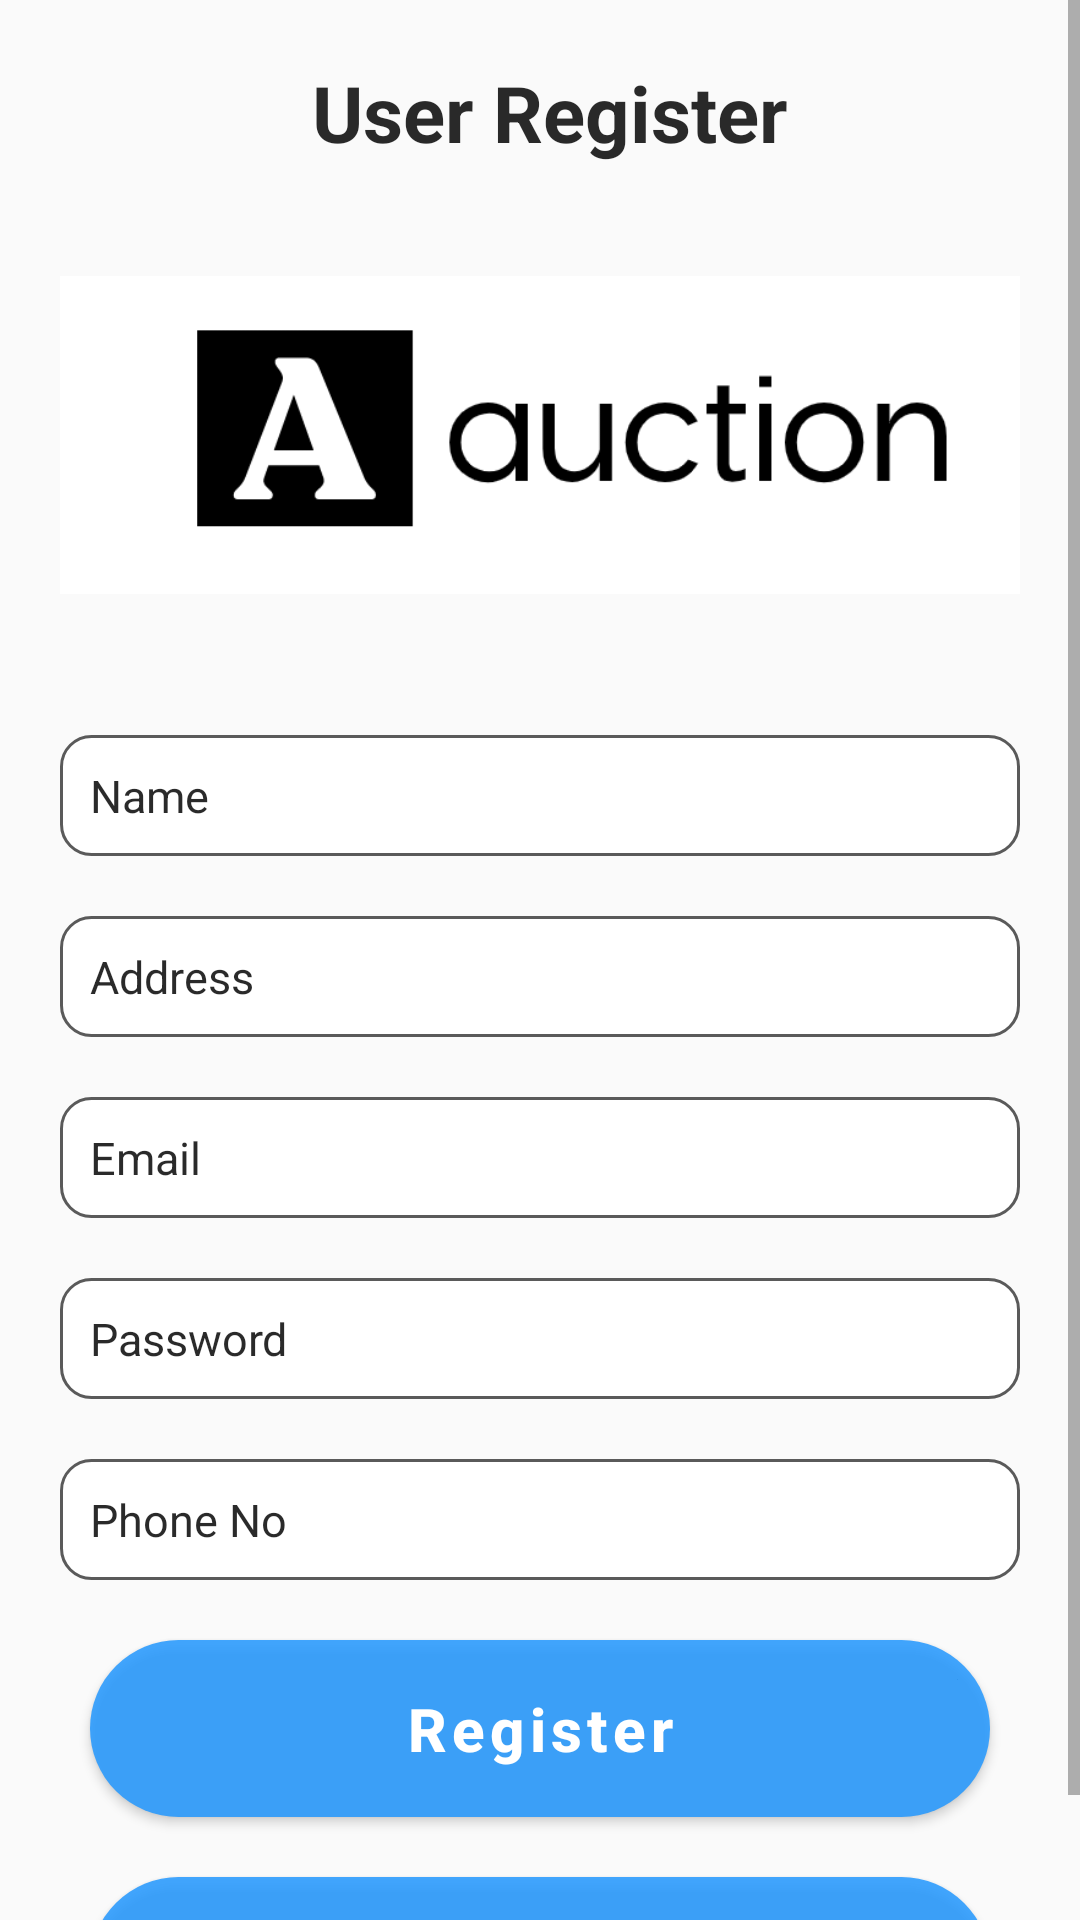

Here is an Android app screen rendered from its layout file. Give the layout XML and the strings, colors and styles it references.
<!-- AndroidManifest.xml: application theme Theme.AuctionApp -->
<!-- res/layout/activity_user_register.xml -->
<?xml version="1.0" encoding="utf-8"?>
<RelativeLayout xmlns:android="http://schemas.android.com/apk/res/android"
    xmlns:app="http://schemas.android.com/apk/res-auto"
    xmlns:tools="http://schemas.android.com/tools"
    android:layout_width="match_parent"
    android:background="@color/colorAccent"
    android:layout_height="match_parent"
    tools:context=".UserRegister">
    <com.airbnb.lottie.LottieAnimationView
        android:layout_width="match_parent"
        android:layout_height="match_parent"
        android:layout_gravity="center"
        android:layout_centerHorizontal="true"
        android:id="@+id/loading"
        app:lottie_fileName="loadinganimate.json"
        android:background="@color/colorAccent"
        android:visibility="gone"
        app:lottie_autoPlay="true"
        app:lottie_loop="true"></com.airbnb.lottie.LottieAnimationView>
    <ScrollView
        android:layout_width="match_parent"
        android:id="@+id/scrollable"
        android:layout_height="match_parent">
        <LinearLayout
            android:layout_margin="20dp"
            android:layout_width="match_parent"
            android:layout_height="wrap_content"
            android:orientation="vertical">
            <TextView
                android:text="User Register"
                android:textSize="26dp"
                android:gravity="center"
                android:textStyle="bold"
                android:textColor="@color/colorPrimaryblack"
                android:layout_marginLeft="7dp"
                android:layout_marginBottom="10dp"
                android:layout_width="match_parent"
                android:layout_height="wrap_content" />
            <ImageView
                android:layout_width="match_parent"
                android:src="@drawable/auction_logo"
                android:layout_height="160dp" />

            <EditText
                android:id="@+id/uName"
                android:layout_width="match_parent"
                android:layout_height="wrap_content"
                android:layout_marginTop="20dp"
                android:background="@drawable/custom_input"
                android:drawablePadding="10dp"
                android:ems="10"
                android:hint="Name"
                android:inputType="textEmailAddress"
                android:paddingStart="10dp"
                android:paddingTop="10dp"
                android:paddingEnd="10dp"
                android:paddingBottom="10dp"
                android:textColor="@color/colorPrimaryblack"
                android:textColorHint="@color/colorPrimaryblack"
                android:textSize="15sp"/>

            <EditText
                android:id="@+id/address"
                android:layout_width="match_parent"
                android:layout_height="wrap_content"
                android:ems="10"
                android:hint="Address"
                android:background="@drawable/custom_input"
                android:layout_marginTop="20dp"
                android:paddingStart="10dp"
                android:paddingEnd="10dp"
                android:paddingTop="10dp"
                android:paddingBottom="10dp"
                android:drawablePadding="10dp"
                android:textSize="15sp"
                android:inputType="textEmailAddress"
                android:textColor="@color/colorPrimaryblack"
                android:textColorHint="@color/colorPrimaryblack"/>

            <EditText
                android:id="@+id/email"
                android:layout_width="match_parent"
                android:layout_height="wrap_content"
                android:ems="10"
                android:hint="Email"
                android:background="@drawable/custom_input"
                android:layout_marginTop="20dp"
                android:paddingStart="10dp"
                android:paddingEnd="10dp"
                android:paddingTop="10dp"
                android:paddingBottom="10dp"
                android:drawablePadding="10dp"
                android:textSize="15sp"
                android:inputType="textEmailAddress"
                android:textColor="@color/colorPrimaryblack"
                android:textColorHint="@color/colorPrimaryblack"/>

            <EditText
                android:id="@+id/password"
                android:layout_width="match_parent"
                android:layout_height="wrap_content"
                android:ems="10"
                android:hint="Password"
                android:background="@drawable/custom_input"
                android:layout_marginTop="20dp"
                android:paddingStart="10dp"
                android:paddingEnd="10dp"
                android:paddingTop="10dp"
                android:paddingBottom="10dp"
                android:drawablePadding="10dp"
                android:textSize="15sp"
                android:inputType="textPassword"
                android:textColor="@color/colorPrimaryblack"
                android:textColorHint="@color/colorPrimaryblack"/>

            <EditText
                android:id="@+id/phoneNo"
                android:maxLength="10"
                android:layout_width="match_parent"
                android:layout_height="wrap_content"
                android:ems="10"
                android:hint="Phone No"
                android:background="@drawable/custom_input"
                android:layout_marginTop="20dp"
                android:paddingStart="10dp"
                android:paddingEnd="10dp"
                android:paddingTop="10dp"
                android:paddingBottom="10dp"
                android:drawablePadding="10dp"
                android:textSize="15sp"
                android:inputType="numberDecimal"
                android:textColor="@color/colorPrimaryblack"
                android:textColorHint="@color/colorPrimaryblack"/>

            <Button
                android:id="@+id/registerBtn"
                android:layout_width="300dp"
                android:layout_height="wrap_content"
                android:layout_gravity="center"
                android:gravity="center"
                android:padding="10dp"
                android:layout_marginTop="20dp"
                android:text="Register"
                android:background="@drawable/round_button"
                android:textAllCaps="false"
                android:textColor="@color/white"
                android:textSize="20sp"
                android:textStyle="bold" />

            <Button
                android:id="@+id/gotoLogin"
                android:layout_width="300dp"
                android:layout_height="wrap_content"
                android:layout_gravity="center"
                android:gravity="center"
                android:padding="10dp"
                android:layout_marginTop="20dp"
                android:text="Already Registered"
                android:background="@drawable/round_button"
                android:textAllCaps="false"
                android:textColor="@color/white"
                android:textSize="20sp"
                android:textStyle="bold" />

        </LinearLayout>
    </ScrollView>
</RelativeLayout>
<!-- resources referenced by this layout -->
<resources>
  <color name="colorAccent">#FAFAFA</color>
  <color name="colorPrimaryblack">#D5000000</color>
  <color name="white">#FFFFFFFF</color>
  <!-- drawable auction_logo: png bitmap (drawable-v24, 11195 bytes) -->
  <!-- drawable custom_input (drawable) -->
  <?xml version="1.0" encoding="utf-8"?>
  
  <selector xmlns:android="http://schemas.android.com/apk/res/android">
  
      <item android:state_enabled="true" android:state_focused="true">
          <shape android:shape="rectangle">
              <solid android:color="@color/white"/>
              <corners android:radius="10dp"/>
              <stroke android:color="@color/blue" android:width="1dp"/>
          </shape>
      </item>
  
      <item android:state_enabled="true">
          <shape android:shape="rectangle">
              <solid android:color="@color/white"/>
              <corners android:radius="10dp"/>
              <stroke android:color="@color/darker_gray" android:width="1dp"/>
          </shape>
      </item>
  
  </selector>
  <!-- drawable round_button (drawable) -->
  <?xml version="1.0" encoding="utf-8"?>
  
  <shape xmlns:android="http://schemas.android.com/apk/res/android">
      <corners  android:radius="50dp"/>
      <solid android:color="@color/colorPrimaryblack"></solid>
  </shape>
  <style name="Theme.AuctionApp" parent="Theme.MaterialComponents.DayNight.DarkActionBar">
          
          <item name="colorPrimary">@color/colorPrimary</item>
          <item name="colorPrimaryVariant">@color/colorPrimaryDark</item>
          <item name="colorOnPrimary">@color/colorPrimaryDark</item>
          
          <item name="colorSecondary">@color/colorPrimary</item>
          <item name="colorSecondaryVariant">@color/colorPrimaryDark</item>
          <item name="colorOnSecondary">@color/colorPrimaryDark</item>
          
          <item name="android:statusBarColor" tools:targetApi="l">?attr/colorPrimaryVariant</item>
          
      </style>
  <color name="blue">#0099ff</color>
  <color name="darker_gray">#5A5A5A</color>
  <color name="colorPrimary">#1E96FF</color>
  <color name="colorPrimaryDark">#0064BC</color>
</resources>
